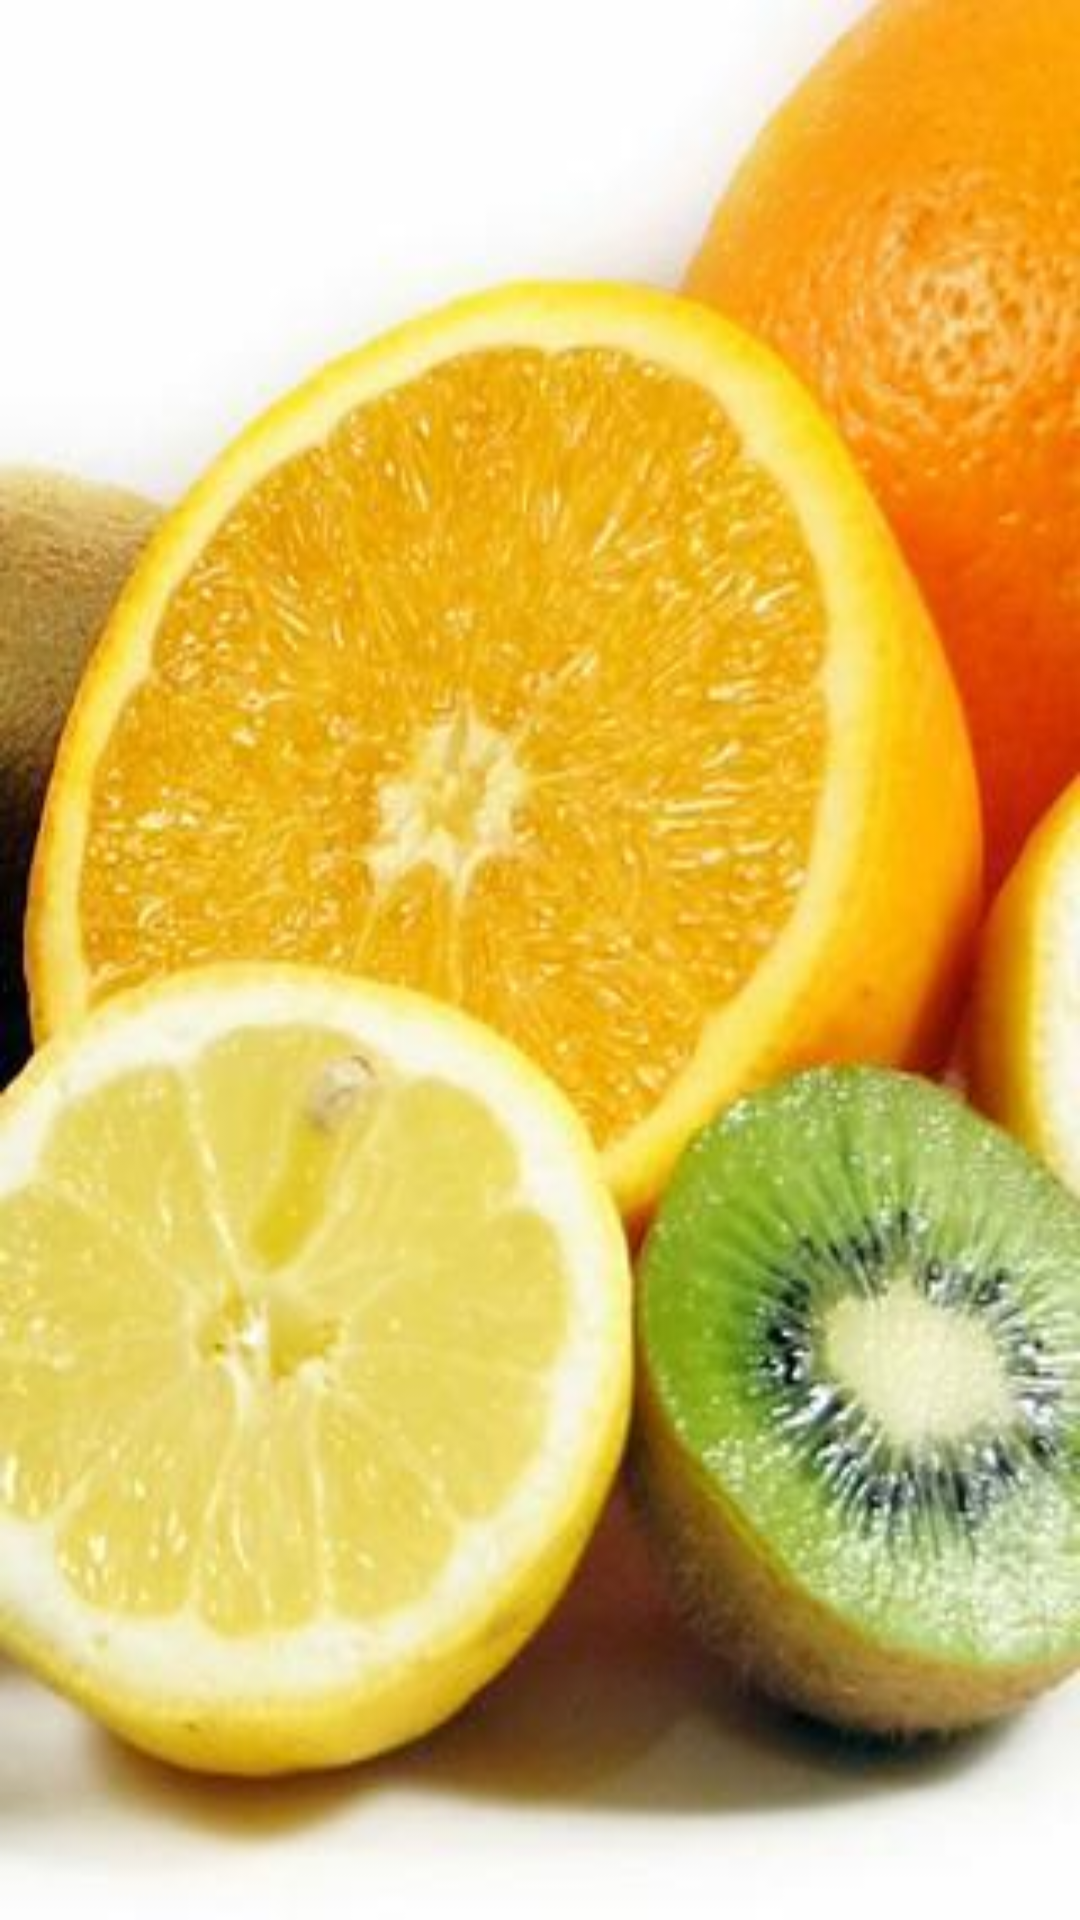

Write the Android layout XML for this screen, with the resource values it uses.
<!-- AndroidManifest.xml: application theme android:Theme.Light.NoTitleBar -->
<!-- res/layout/framelayout_sildingmenu.xml -->
<?xml version="1.0" encoding="UTF-8"?>
<FrameLayout xmlns:android="http://schemas.android.com/apk/res/android"
    android:id="@+id/fl_sildingmenu"
    android:layout_width="wrap_content"
    android:layout_height="wrap_content" 
   android:background="@drawable/slidingmenu_bg3">

</FrameLayout>
<!-- resources referenced by this layout -->
<resources>
  <!-- drawable slidingmenu_bg3: jpg bitmap (drawable-hdpi, 23026 bytes) -->
</resources>
